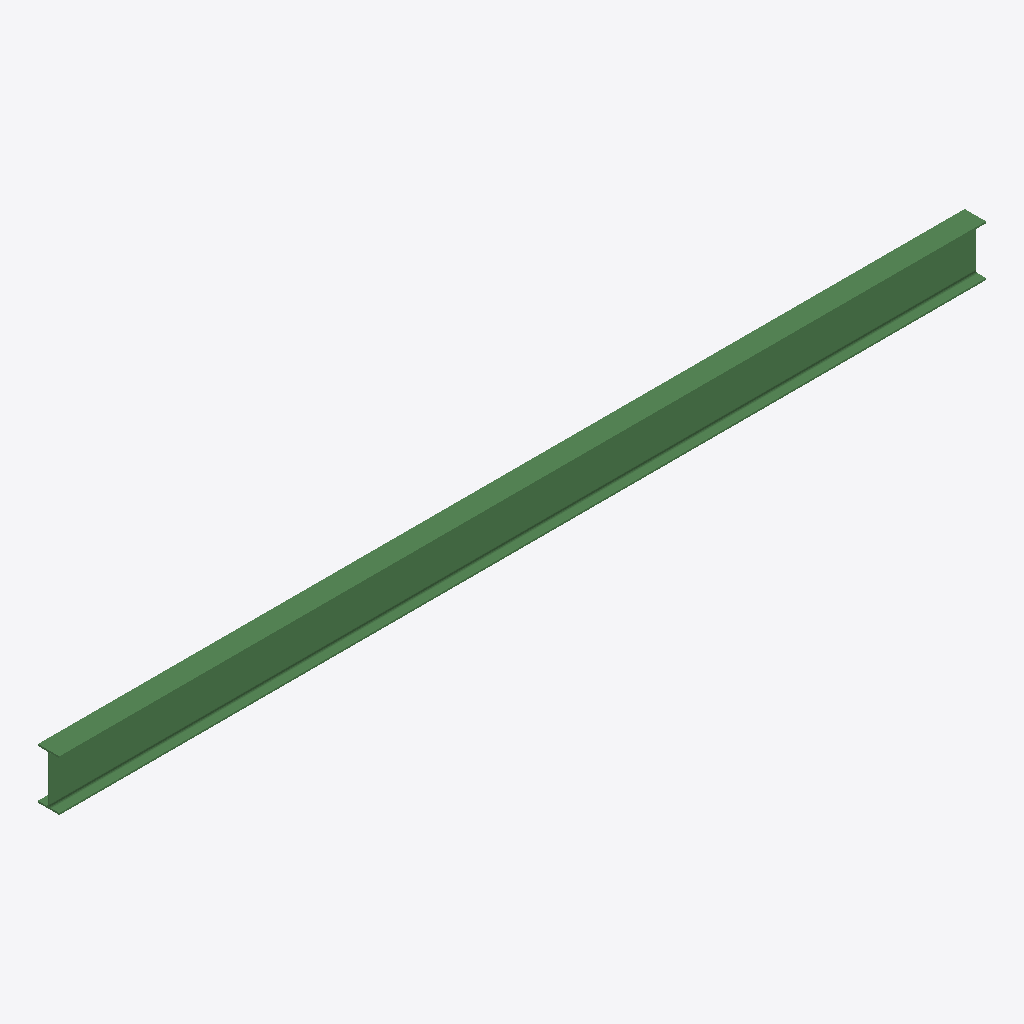
Isometric view of an IFC building model (IFC-SPF (STEP), schema IFC2X3, length unit millimetre), seen from the south-west, elements coloured by IFC class: 1 beam (green).
Extent 8.2 m × 0.2 m × 0.5 m (x, y, z). Storeys (1): Undefined at 0.00 m. Elements (1): 1 IfcBeam.

HEADER;
FILE_DESCRIPTION(('ViewDefinition[AISC_Steel_Detailing]','Option [BaseQuantities:Off]','Option [GridExport:On]','Option [Assemblies:Off]','Option [Bolts:On]','Option [Rebars:On]','Option [PourObjects:Off]','Option [Welds:On]','Option [SurfaceTreatments:On]','Option [LocationBy:0]','Option [ViewColors:Off]','Option [SectionedSpine:Off]','[2 more]'),'2;1');
FILE_NAME('b_333_Qty_3.ifc','2026-05-16T11:53:13',('GIOVANNIPC\\gcorrea'),('Structural Designer'),'IFC Database version: Work','Tekla Structures 2020 Service Pack 5, IFC Export','');
FILE_SCHEMA(('IFC2X3'));
ENDSEC;
DATA;
#37=IFCPROJECT('2G7ZFDNE16yBDU14FA92Me',#5,'Proyecto',$,$,$,$,(#11),#36);
#39=IFCSITE('2xvEzEinjBTea80yOTcujY',#5,'Obra',$,$,#38,$,$,.ELEMENT.,$,$,$,$,$);
#41=IFCBUILDING('1If9$rNMz8svFJx9oynmZt',#5,'Undefined',$,$,#40,$,$,.ELEMENT.,$,$,$);
#43=IFCBUILDINGSTOREY('29hdEUCErFze9E_VIAceOd',#5,'Undefined',$,$,#42,$,$,.ELEMENT.,0.0);
#59=IFCBEAM('2eWzU64JzBMfymwTpG4GO8',#44,'BEAM','IPE450','IPE450',#47,#58,'IDa883d786-113f-4b5a-9f30-e9dcd0110608');
ENDSEC;
